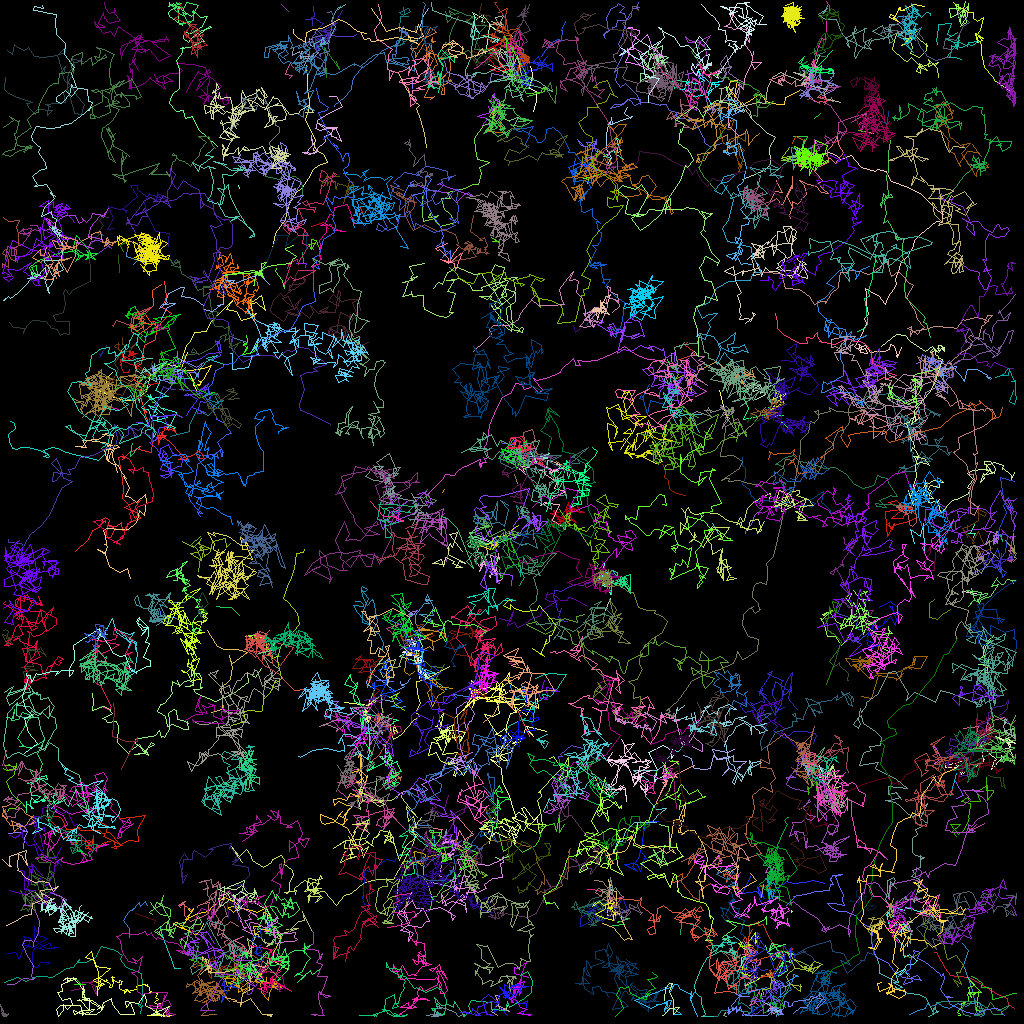

The table this chart was drawn from, first rows:
traj_idx, frame, x, y, z
23, 0, 49.84, 93.61, 0.0
240, 0, 70.36, 65.32, 0.0
133, 0, 116.5, 93.9, 0.0
148, 0, 62.86, 103.5, 0.0
152, 0, 3.578, 104.9, 0.0
62, 0, 107.2, 16.25, 0.0
62, 1, 109.1, 16.68, 0.0
102, 0, 55.2, 61.55, 0.0
102, 1, 55.45, 61.08, 0.0
119, 0, 55.32, 78.5, 0.0
119, 1, 54.13, 78.92, 0.0
306, 1, 13.19, 43.01, 0.0
310, 1, 49.89, 62.87, 0.0
314, 1, 72.81, 114.2, 0.0
65, 0, 100.1, 20.77, 0.0
65, 2, 101.2, 20.78, 0.0
71, 0, 15.34, 31.36, 0.0
71, 1, 14.95, 30.6, 0.0
71, 2, 16.19, 29.97, 0.0
100, 0, 69.5, 57.64, 0.0
100, 1, 70.95, 58.62, 0.0
100, 2, 71.08, 58.72, 0.0
307, 1, 28.97, 42.16, 0.0
307, 2, 30.83, 42.81, 0.0
315, 2, 34, 82.19, 0.0
61, 0, 63.59, 15.06, 0.0
61, 1, 64.6, 14.58, 0.0
61, 2, 64.7, 14.59, 0.0
61, 3, 64.08, 15.72, 0.0
78, 0, 27.56, 33.68, 0.0
78, 1, 28.13, 35.08, 0.0
78, 2, 28.06, 35.59, 0.0
78, 3, 29.46, 36.49, 0.0
85, 0, 12.33, 44.23, 0.0
85, 1, 12.93, 43.95, 0.0
85, 2, 12.37, 44.68, 0.0
85, 3, 13.28, 43.12, 0.0
110, 0, 25.02, 67.04, 0.0
110, 1, 23.89, 68.06, 0.0
110, 2, 24.56, 68.57, 0.0
110, 3, 24.98, 69.65, 0.0
110, 4, 24.7, 71.42, 0.0
30, 0, 85.93, 42.81, 0.0
30, 1, 85.61, 43.17, 0.0
30, 2, 86.58, 43.93, 0.0
30, 3, 86.8, 44.26, 0.0
30, 5, 84.5, 45.02, 0.0
44, 0, 44.46, 4.191, 0.0
44, 1, 44.15, 4.529, 0.0
44, 2, 42.76, 4.532, 0.0
44, 3, 40.79, 4.399, 0.0
44, 4, 39.36, 6.144, 0.0
44, 5, 39.78, 6.532, 0.0
319, 3, 122, 102.9, 0.0
319, 4, 121, 103.9, 0.0
319, 5, 123.1, 102.8, 0.0
325, 5, 30.33, 42.96, 0.0
29, 0, 81.81, 97.46, 0.0
29, 1, 81.66, 98.5, 0.0
29, 2, 81.11, 98.34, 0.0
... 33,518 more rows
